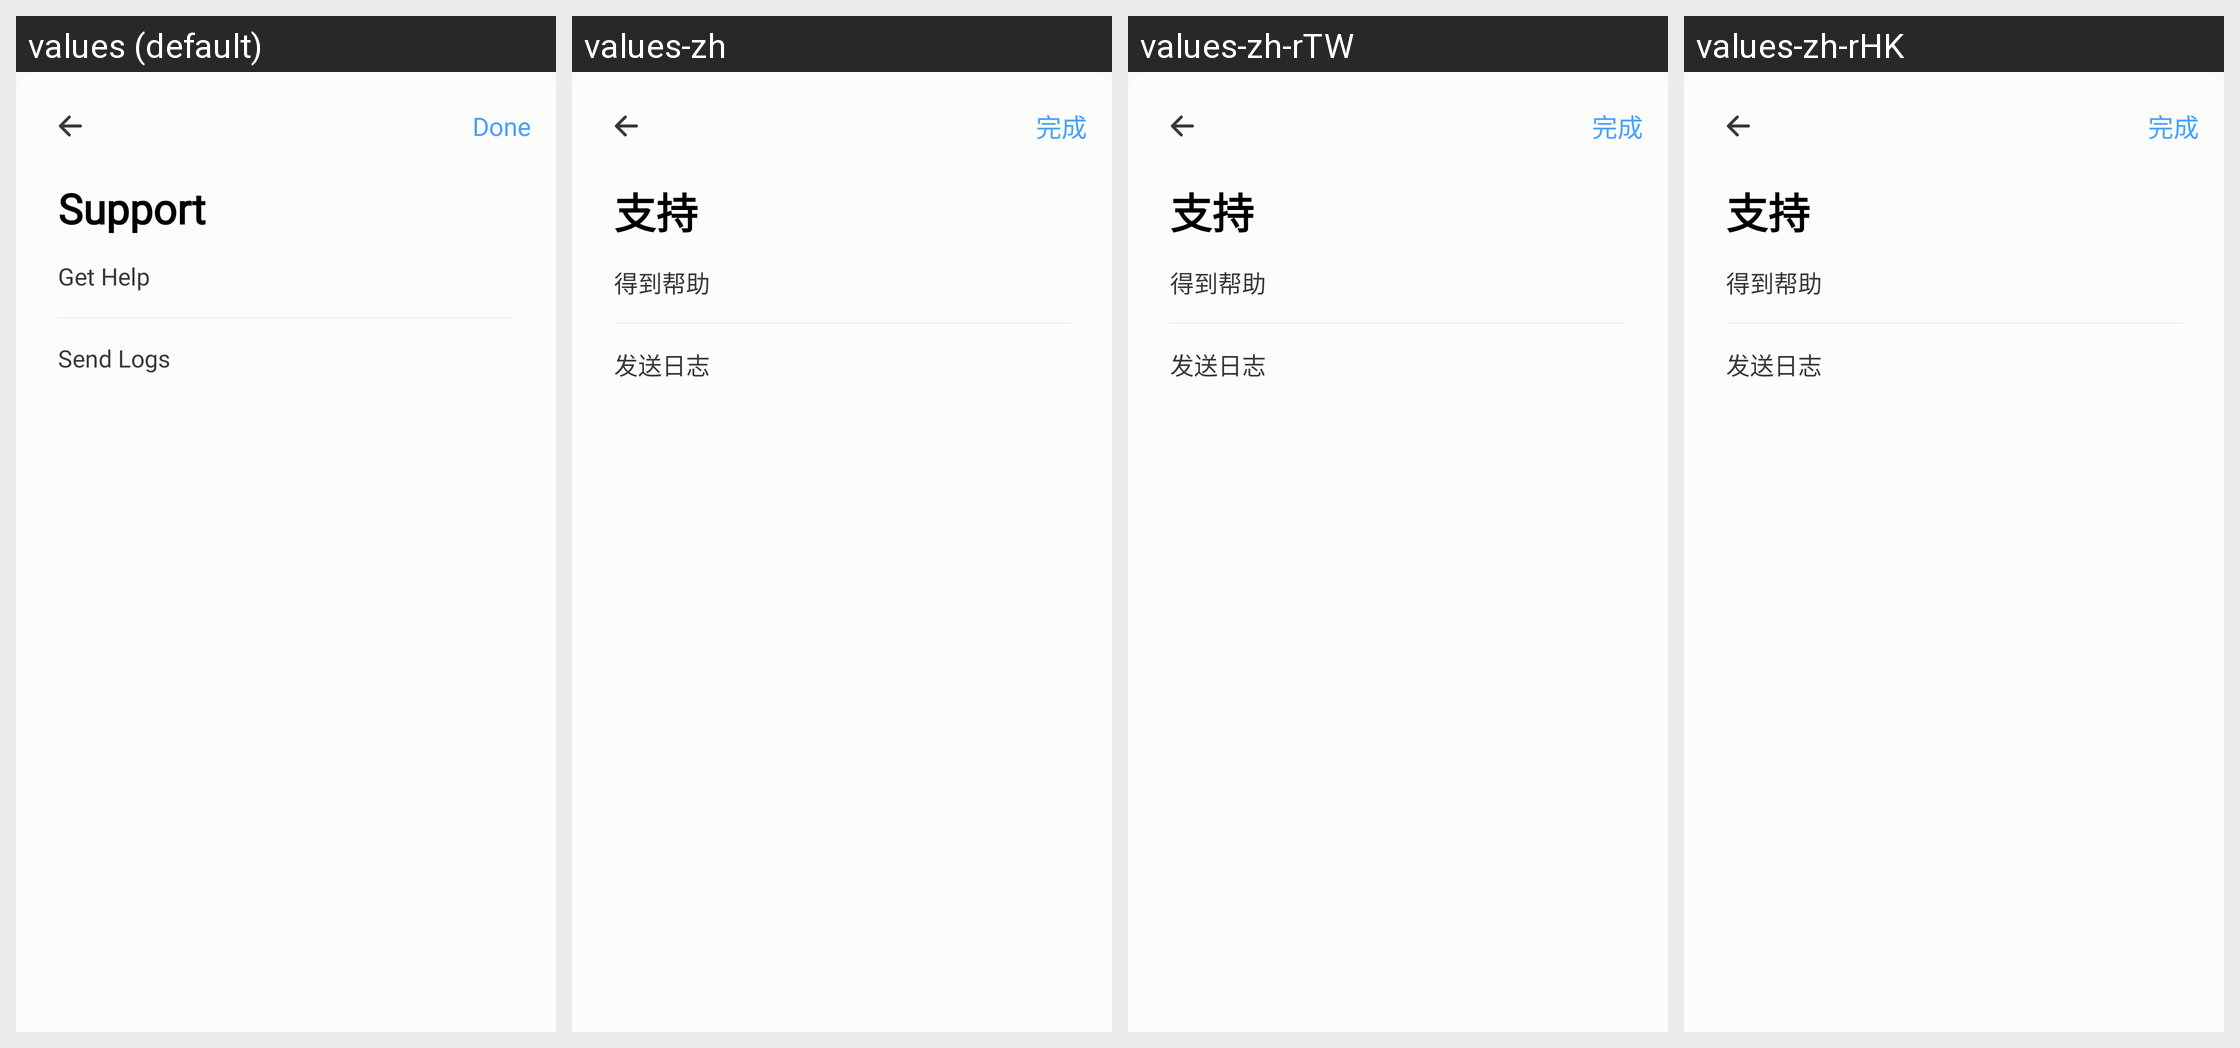

Here is an Android app screen in its default locale and in the app's own translations. Write out the translated-string differences for the strings that appear on this screen.
Android screen res/layout/dialog_support.xml rendered under 4 locales, left to right: values (default), values-zh, values-zh-rTW, values-zh-rHK. Device: Nexus 5 (rendered at 1080×1920; each locale shown at half size, 540×960, under a caption strip naming it); theme ShelfTheme.
Other locales in the repository, not shown: values-de, values-es, values-fr, values-it, values-ja, values-ko.
Strings drawn on this screen, with the default value and each locale's value (text and hints the layout hard-codes, and strings that could not be matched under every locale, appear in the picture but are not listed):

done
  values: Done
  values-zh: 完成
  values-zh-rTW: 完成
  values-zh-rHK: 完成

support
  values: Support
  values-zh: 支持
  values-zh-rTW: 支持
  values-zh-rHK: 支持
